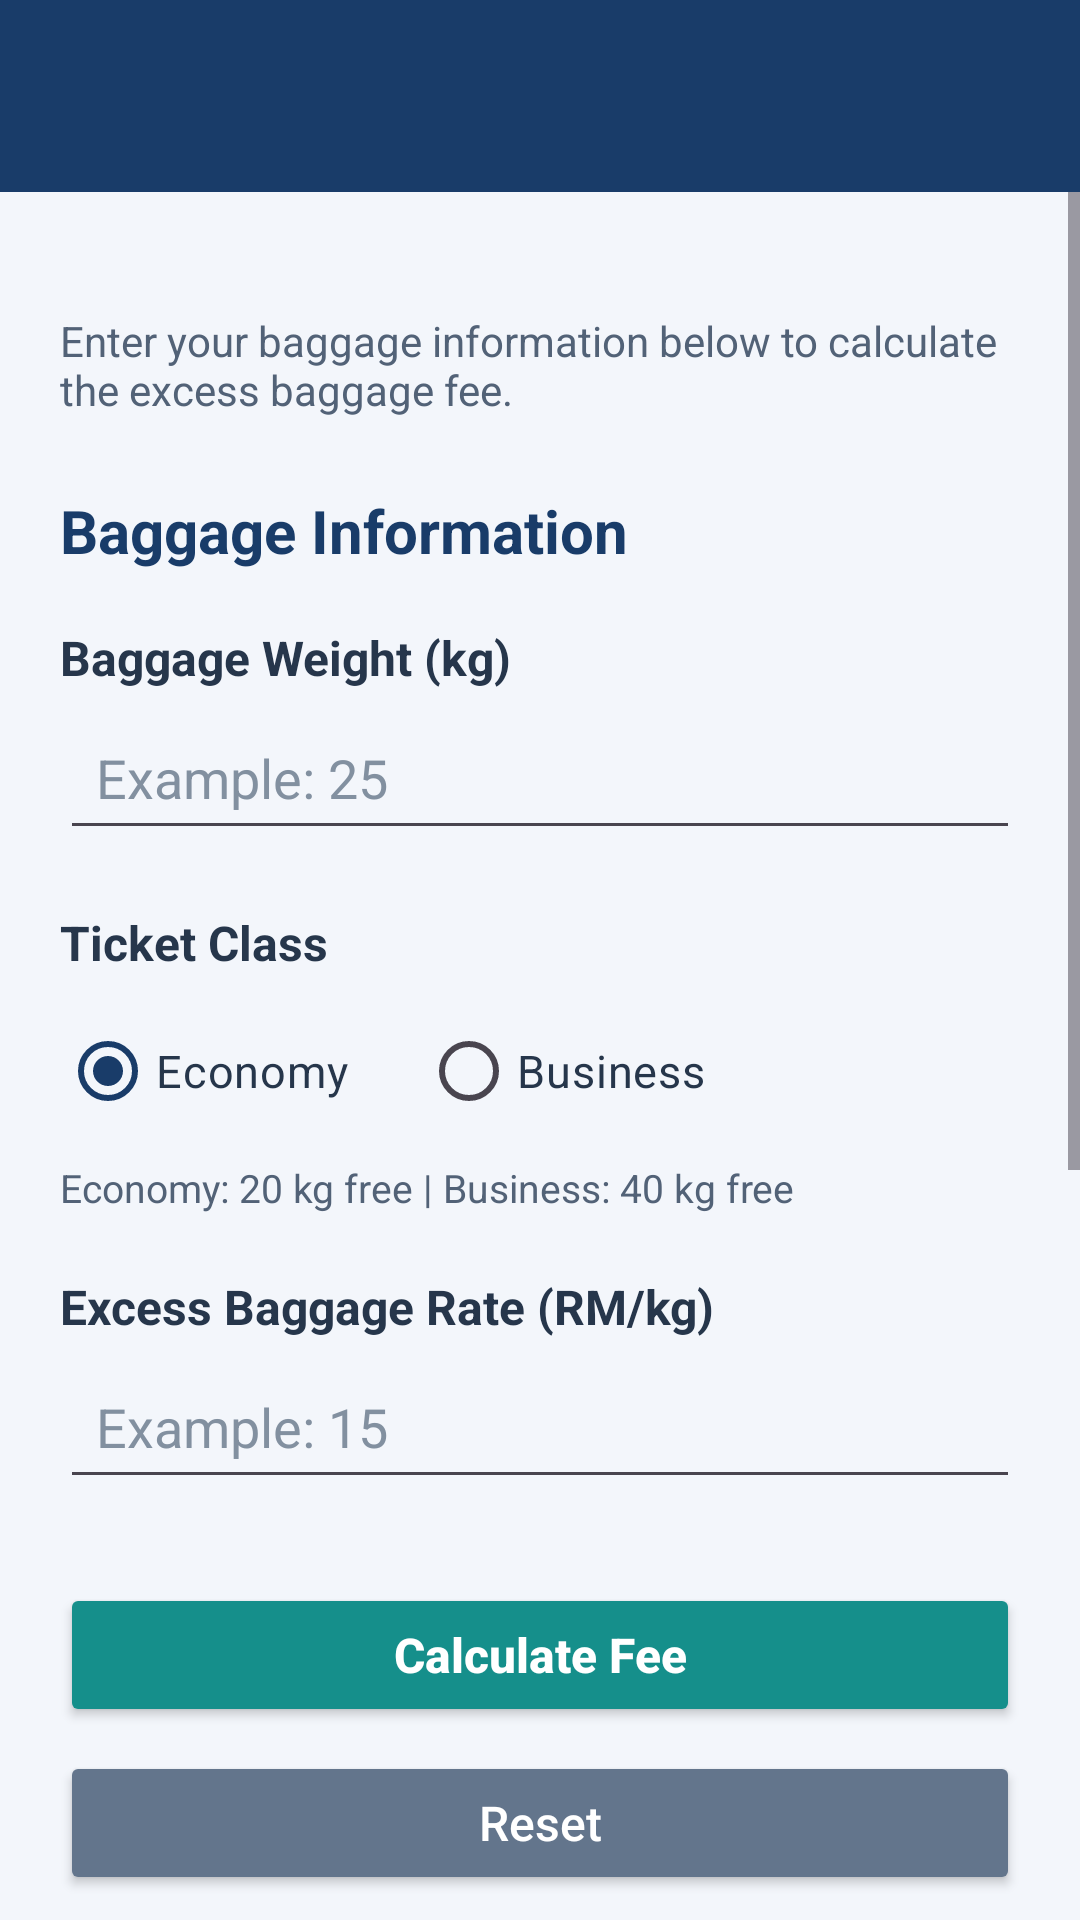

Produce the Android XML layout that renders to this screen, including the resource entries it uses.
<!-- AndroidManifest.xml: application theme Theme.BaggageWise -->
<!-- res/layout/activity_main.xml -->
<?xml version="1.0" encoding="utf-8"?>
<LinearLayout
    xmlns:android="http://schemas.android.com/apk/res/android"
    xmlns:app="http://schemas.android.com/apk/res-auto"
    android:id="@+id/main"
    android:layout_width="match_parent"
    android:layout_height="match_parent"
    android:orientation="vertical"
    android:background="#F3F6FB">

    
    <androidx.appcompat.widget.Toolbar
        android:id="@+id/toolbar"
        android:layout_width="match_parent"
        android:layout_height="?attr/actionBarSize"
        android:background="#193C69"
        android:theme="@style/ThemeOverlay.AppCompat.Dark.ActionBar"
        app:popupTheme="@style/ThemeOverlay.AppCompat.Light"
        app:titleTextColor="#FFFFFF" />

    
    <ScrollView
        android:layout_width="match_parent"
        android:layout_height="0dp"
        android:layout_weight="1"
        android:fillViewport="true">


    <LinearLayout
        android:layout_width="match_parent"
        android:layout_height="wrap_content"
        android:orientation="vertical"
        android:padding="20dp">

        
        <TextView
            android:layout_width="match_parent"
            android:layout_height="wrap_content"
            android:layout_marginTop="20dp"
            android:text="Enter your baggage information below to calculate the excess baggage fee."
            android:textColor="#526277"
            android:textSize="14sp" />

        
        <TextView
            android:layout_width="match_parent"
            android:layout_height="wrap_content"
            android:layout_marginTop="24dp"
            android:text="Baggage Information"
            android:textColor="#193C69"
            android:textSize="20sp"
            android:textStyle="bold" />

        
        <TextView
            android:layout_width="match_parent"
            android:layout_height="wrap_content"
            android:layout_marginTop="18dp"
            android:text="Baggage Weight (kg)"
            android:textColor="#26364B"
            android:textSize="16sp"
            android:textStyle="bold" />

        <EditText
            android:id="@+id/editWeight"
            android:layout_width="match_parent"
            android:layout_height="wrap_content"
            android:layout_marginTop="5dp"
            android:hint="Example: 25"
            android:inputType="numberDecimal"
            android:maxLines="1"
            android:padding="12dp"
            android:textColor="#26364B"
            android:textColorHint="#8290A0" />

        
        <TextView
            android:layout_width="match_parent"
            android:layout_height="wrap_content"
            android:layout_marginTop="20dp"
            android:text="Ticket Class"
            android:textColor="#26364B"
            android:textSize="16sp"
            android:textStyle="bold" />

        <RadioGroup
            android:id="@+id/radioGroupClass"
            android:layout_width="match_parent"
            android:layout_height="wrap_content"
            android:layout_marginTop="8dp"
            android:orientation="horizontal">

            <RadioButton
                android:id="@+id/radioEconomy"
                android:layout_width="wrap_content"
                android:layout_height="wrap_content"
                android:checked="true"
                android:text="Economy"
                android:textColor="#26364B"
                android:textSize="15sp" />

            <RadioButton
                android:id="@+id/radioBusiness"
                android:layout_width="wrap_content"
                android:layout_height="wrap_content"
                android:layout_marginStart="24dp"
                android:text="Business"
                android:textColor="#26364B"
                android:textSize="15sp" />

        </RadioGroup>

        <TextView
            android:layout_width="match_parent"
            android:layout_height="wrap_content"
            android:layout_marginTop="6dp"
            android:text="Economy: 20 kg free | Business: 40 kg free"
            android:textColor="#526277"
            android:textSize="13sp" />

        
        <TextView
            android:layout_width="match_parent"
            android:layout_height="wrap_content"
            android:layout_marginTop="20dp"
            android:text="Excess Baggage Rate (RM/kg)"
            android:textColor="#26364B"
            android:textSize="16sp"
            android:textStyle="bold" />

        <EditText
            android:id="@+id/editRate"
            android:layout_width="match_parent"
            android:layout_height="wrap_content"
            android:layout_marginTop="5dp"
            android:hint="Example: 15"
            android:inputType="numberDecimal"
            android:maxLines="1"
            android:padding="12dp"
            android:textColor="#26364B"
            android:textColorHint="#8290A0" />

        
        <Button
            android:id="@+id/btnCalculate"
            android:layout_width="match_parent"
            android:layout_height="wrap_content"
            android:layout_marginTop="28dp"
            android:backgroundTint="#158F8B"
            android:text="Calculate Fee"
            android:textAllCaps="false"
            android:textColor="#FFFFFF"
            android:textSize="16sp"
            android:textStyle="bold" />

        
        <Button
            android:id="@+id/btnReset"
            android:layout_width="match_parent"
            android:layout_height="wrap_content"
            android:layout_marginTop="8dp"
            android:backgroundTint="#63758C"
            android:text="Reset"
            android:textAllCaps="false"
            android:textColor="#FFFFFF"
            android:textSize="16sp" />

        
        <Button
            android:id="@+id/btnAbout"
            android:layout_width="match_parent"
            android:layout_height="wrap_content"
            android:layout_marginTop="8dp"
            android:backgroundTint="#193C69"
            android:text="About BaggageWise"
            android:textAllCaps="false"
            android:textColor="#FFFFFF"
            android:textSize="16sp" />

        
        <LinearLayout
            android:layout_width="match_parent"
            android:layout_height="wrap_content"
            android:layout_marginTop="24dp"
            android:background="#E4F3F1"
            android:orientation="vertical"
            android:padding="20dp">

            <TextView
                android:layout_width="match_parent"
                android:layout_height="wrap_content"
                android:text="Calculation Results"
                android:textColor="#193C69"
                android:textSize="20sp"
                android:textStyle="bold" />

            
            <TextView
                android:layout_width="match_parent"
                android:layout_height="wrap_content"
                android:layout_marginTop="18dp"
                android:text="Excess Baggage Weight"
                android:textColor="#526277"
                android:textSize="14sp" />

            <TextView
                android:id="@+id/textExcessWeight"
                android:layout_width="match_parent"
                android:layout_height="wrap_content"
                android:layout_marginTop="4dp"
                android:text="0.00 kg"
                android:textColor="#193C69"
                android:textSize="20sp"
                android:textStyle="bold" />

            
            <TextView
                android:layout_width="match_parent"
                android:layout_height="wrap_content"
                android:layout_marginTop="18dp"
                android:text="Excess Baggage Charge"
                android:textColor="#526277"
                android:textSize="14sp" />

            <TextView
                android:id="@+id/textExcessCharge"
                android:layout_width="match_parent"
                android:layout_height="wrap_content"
                android:layout_marginTop="4dp"
                android:text="RM 0.00"
                android:textColor="#193C69"
                android:textSize="20sp"
                android:textStyle="bold" />

            
            <TextView
                android:layout_width="match_parent"
                android:layout_height="wrap_content"
                android:layout_marginTop="20dp"
                android:text="Total Amount Payable (Including 8% Tax)"
                android:textColor="#526277"
                android:textSize="14sp" />

            <TextView
                android:id="@+id/textTotalPayable"
                android:layout_width="match_parent"
                android:layout_height="wrap_content"
                android:layout_marginTop="6dp"
                android:text="RM 0.00"
                android:textColor="#158F8B"
                android:textSize="28sp"
                android:textStyle="bold" />

        </LinearLayout>

        
        <TextView
            android:layout_width="match_parent"
            android:layout_height="wrap_content"
            android:layout_marginTop="20dp"
            android:gravity="center"
            android:text="Note: No excess baggage fee applies when your baggage weight is within the allowance. An 8% service tax applies to excess baggage charges."
            android:textColor="#63758C"
            android:textSize="12sp" />

    </LinearLayout>

    </ScrollView>

</LinearLayout>
<!-- resources referenced by this layout -->
<resources>
  <style name="Theme.BaggageWise" parent="Base.Theme.BaggageWise" />
  <style name="Base.Theme.BaggageWise" parent="Theme.Material3.DayNight.NoActionBar">
          
          
          <item name="colorPrimary">@color/baggage_navy</item>
          <item name="colorAccent">@color/baggage_teal</item>
      </style>
  <color name="baggage_navy">#193C69</color>
  <color name="baggage_teal">#158F8B</color>
</resources>
